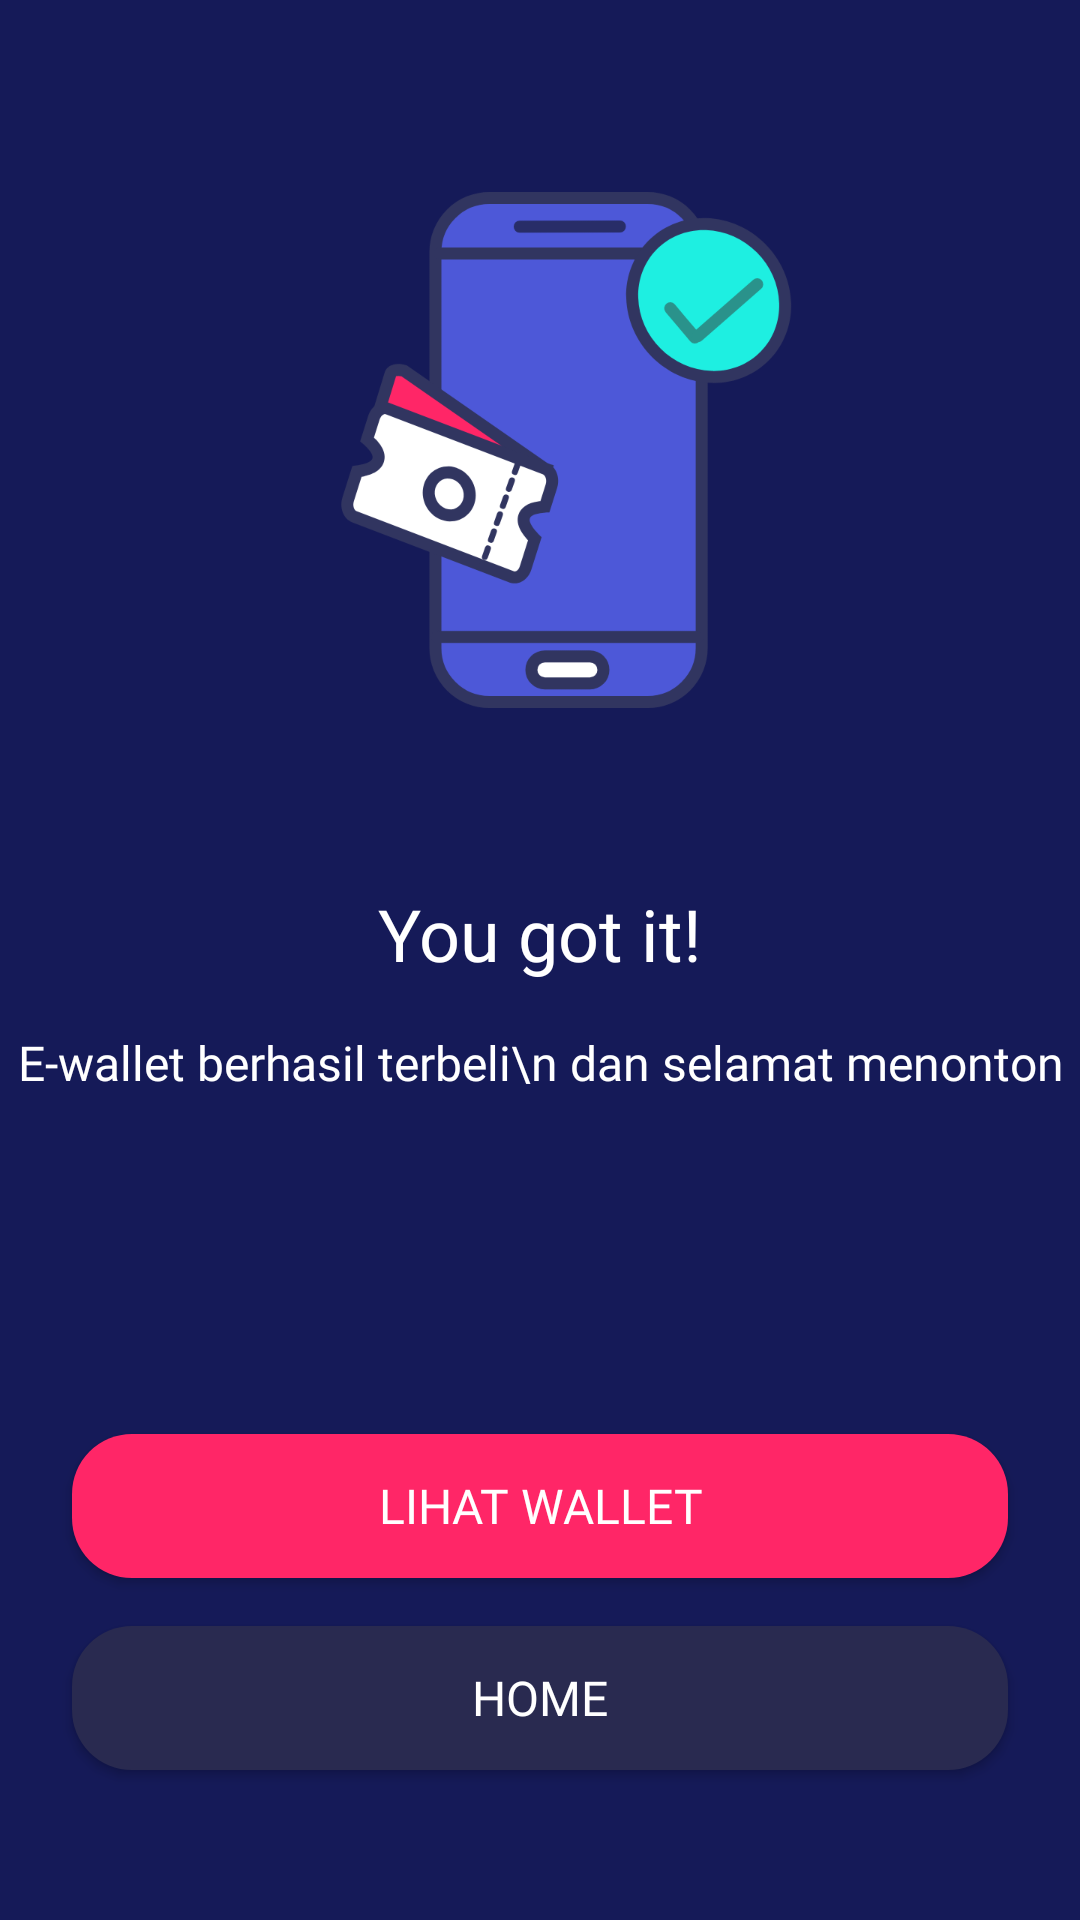

Reconstruct the res/layout file that produces this screen, plus the resources it refers to.
<!-- AndroidManifest.xml: application theme AppTheme.noActionBar -->
<!-- res/layout/activity_my_wallet_success.xml -->
<?xml version="1.0" encoding="utf-8"?>
<androidx.constraintlayout.widget.ConstraintLayout xmlns:android="http://schemas.android.com/apk/res/android"
    xmlns:app="http://schemas.android.com/apk/res-auto"
    xmlns:tools="http://schemas.android.com/tools"
    android:layout_width="match_parent"
    android:layout_height="match_parent"
    android:background="@color/bluePrimary"
    tools:context=".CheckoutSuccessActivity">

    <Button
        android:id="@+id/btn_home"
        android:layout_width="0dp"
        android:layout_height="wrap_content"
        android:layout_marginStart="24dp"
        android:layout_marginEnd="24dp"
        android:layout_marginBottom="50dp"
        android:background="@drawable/shape_rectange_blue_grey"
        android:fontFamily="@font/montserrat_medium"
        android:text="HOME"
        android:textColor="@color/white"
        android:textSize="16sp"
        app:layout_constraintBottom_toBottomOf="parent"
        app:layout_constraintEnd_toEndOf="parent"
        app:layout_constraintStart_toStartOf="parent" />

    <Button
        android:id="@+id/btn_wallet"
        android:layout_width="0dp"
        android:layout_height="wrap_content"
        android:layout_marginStart="24dp"
        android:layout_marginEnd="24dp"
        android:layout_marginBottom="16dp"
        android:background="@drawable/shape_rectange_pink"
        android:fontFamily="@font/montserrat_medium"
        android:text="LIHAT WALLET"
        android:textColor="@color/white"
        android:textSize="16sp"
        app:layout_constraintBottom_toTopOf="@+id/btn_home"
        app:layout_constraintEnd_toEndOf="parent"
        app:layout_constraintStart_toStartOf="parent" />

    <TextView
        android:id="@+id/textView29"
        android:layout_width="wrap_content"
        android:layout_height="wrap_content"
        android:layout_marginTop="45dp"
        android:fontFamily="@font/montserrat_medium"
        android:text="You got it!"
        android:textColor="@color/white"
        android:textSize="24sp"
        app:layout_constraintEnd_toEndOf="parent"
        app:layout_constraintStart_toStartOf="parent"
        app:layout_constraintTop_toBottomOf="@+id/imageView16" />

    <TextView
        android:id="@+id/textView31"
        android:layout_width="wrap_content"
        android:layout_height="wrap_content"
        android:layout_marginTop="16dp"
        android:fontFamily="@font/montserrat_light"
        android:gravity="center"
        android:text="E-wallet berhasil terbeli\n dan selamat menonton"
        android:textColor="@color/white"
        android:textSize="16sp"
        app:layout_constraintEnd_toEndOf="parent"
        app:layout_constraintStart_toStartOf="parent"
        app:layout_constraintTop_toBottomOf="@+id/textView29" />

    <ImageView
        android:id="@+id/imageView16"
        android:layout_width="200dp"
        android:layout_height="200dp"
        android:layout_marginStart="24dp"
        android:layout_marginTop="50dp"
        android:layout_marginEnd="24dp"
        app:layout_constraintEnd_toEndOf="parent"
        app:layout_constraintStart_toStartOf="parent"
        app:layout_constraintTop_toTopOf="parent"
        app:srcCompat="@drawable/ticket_success" />
</androidx.constraintlayout.widget.ConstraintLayout>
<!-- resources referenced by this layout -->
<resources>
  <color name="bluePrimary">#151A58</color>
  <color name="white">#FFFFFF</color>
  <!-- drawable shape_rectange_blue_grey (drawable) -->
  <?xml version="1.0" encoding="utf-8"?>
  <shape xmlns:android="http://schemas.android.com/apk/res/android" android:shape="rectangle">
  
      <solid android:color="@color/blueButton" />
  
      <corners android:radius="20dp"  />
  
  
  
  
  
  </shape>
  <!-- drawable shape_rectange_pink (drawable) -->
  <?xml version="1.0" encoding="utf-8"?>
  <shape xmlns:android="http://schemas.android.com/apk/res/android" android:shape="rectangle">
  
      <solid android:color="@color/pinkButton" />
  
      <corners android:radius="20dp"  />
  
  
  
  
  
  </shape>
  <!-- drawable ticket_success: png bitmap (drawable, 47335 bytes) -->
  <style name="AppTheme.noActionBar" parent="Theme.AppCompat.Light.NoActionBar" />
  <color name="blueButton">#292A50</color>
  <color name="pinkButton">#FF2667</color>
</resources>
